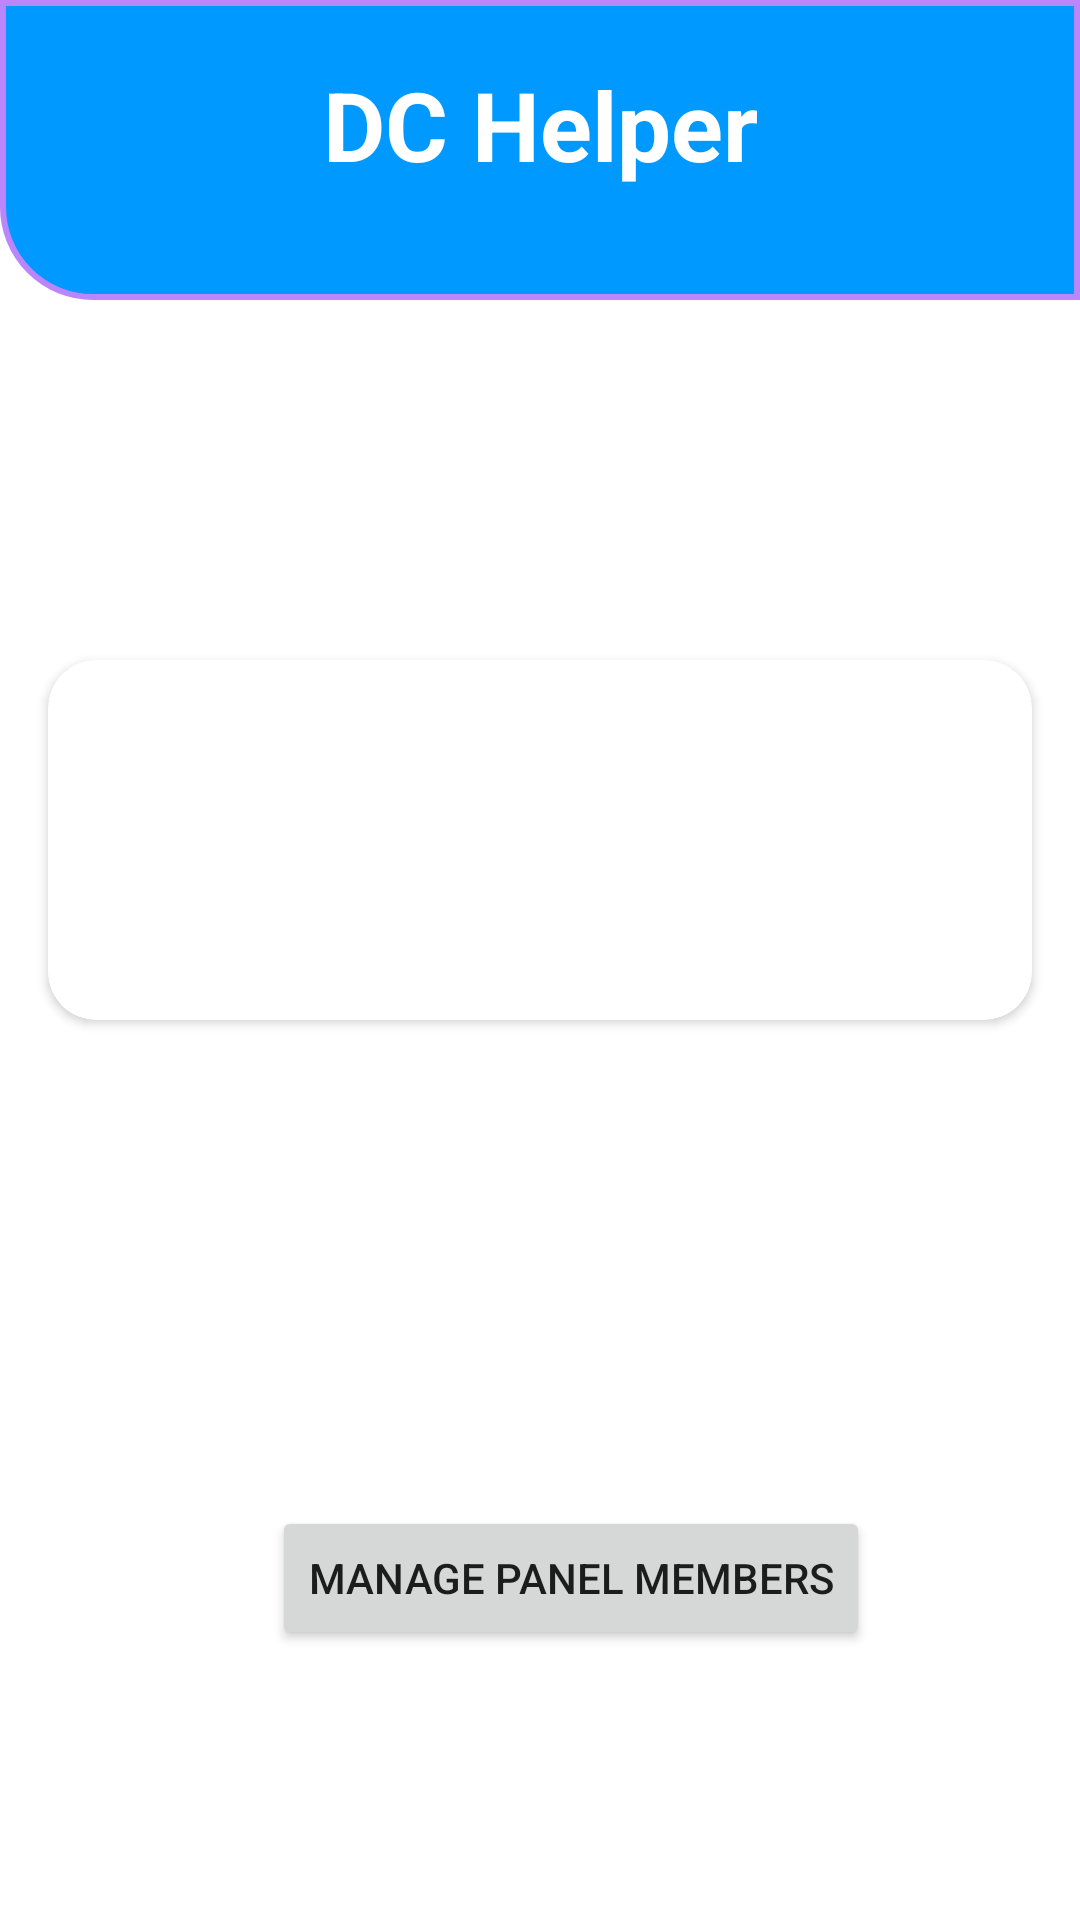

This screen was rendered from an Android layout file. Write that file and the resources it references.
<!-- AndroidManifest.xml: application theme Theme.Dchelper -->
<!-- res/layout/fragment_first.xml -->
<?xml version="1.0" encoding="utf-8"?>
<androidx.constraintlayout.widget.ConstraintLayout
    xmlns:android="http://schemas.android.com/apk/res/android"
    xmlns:app="http://schemas.android.com/apk/res-auto"
    xmlns:tools="http://schemas.android.com/tools"
    android:layout_width="match_parent"
    android:layout_height="match_parent">

    <FrameLayout
        android:id="@+id/frameLayout"
        android:layout_width="wrap_content"
        android:layout_height="100dp"
        app:layout_constraintEnd_toEndOf="parent"
        app:layout_constraintStart_toStartOf="parent"
        app:layout_constraintTop_toTopOf="parent">

        <TextView
            android:layout_width="match_parent"
            android:layout_height="match_parent"
            android:background="@drawable/rectangle2"
            android:paddingTop="20dp"
            android:text="DC Helper"
            android:textAlignment="center"
            android:textColor="@color/white"
            android:textSize="32sp"
            android:textStyle="bold" />

        <ImageButton
            android:id="@+id/firstFragment"
            android:layout_width="wrap_content"
            android:layout_height="wrap_content"
            android:layout_marginStart="320dp"
            android:layout_marginTop="70dp"
            android:src="@drawable/ic_baseline_login_24"
            android:background="#0099FF"
            app:layout_constraintEnd_toEndOf="parent"
            app:layout_constraintStart_toStartOf="@+id/frameLayout"
            app:layout_constraintTop_toTopOf="parent" />
        <View
            android:layout_width="match_parent"
            android:layout_height="match_parent" />

        <TextView
            android:id="@+id/textView9"
            android:layout_width="wrap_content"
            android:layout_height="wrap_content"
            android:text=""
            android:layout_marginTop="75dp"
            android:layout_marginLeft="160dp"
            android:textColor="@android:color/white"
            android:textSize="12sp"
            android:textStyle="normal" />
    </FrameLayout>

    <androidx.cardview.widget.CardView
        android:id="@+id/dash_cardView"
        android:layout_width="match_parent"
        android:layout_height="120dp"
        android:layout_marginTop="220dp"
        android:clickable="true"
        app:cardCornerRadius="16dp"
        android:layout_marginStart="16dp"
        android:layout_marginEnd="16dp"
        app:layout_constraintEnd_toEndOf="parent"
        app:layout_constraintStart_toStartOf="parent"
        app:layout_constraintTop_toTopOf="parent">

        <LinearLayout
            android:layout_width="match_parent"
            android:layout_height="match_parent"
            android:orientation="vertical">
            <androidx.constraintlayout.widget.ConstraintLayout
                android:layout_width="match_parent"
                android:layout_height="wrap_content">

                <TextView
                    android:id="@+id/mode"
                    android:layout_width="wrap_content"
                    android:layout_height="wrap_content"
                    android:textSize="18sp"
                    android:textStyle="bold|normal"
                    app:layout_constraintBottom_toBottomOf="parent"
                    app:layout_constraintEnd_toEndOf="parent"
                    app:layout_constraintStart_toStartOf="parent"
                    app:layout_constraintTop_toTopOf="parent" />
            </androidx.constraintlayout.widget.ConstraintLayout>

            <androidx.constraintlayout.widget.ConstraintLayout
                android:layout_width="match_parent"
                android:layout_height="wrap_content"
                android:layout_marginTop="4dp">

                <TextView
                    android:id="@+id/dash_venue"
                    android:layout_width="wrap_content"
                    android:layout_height="wrap_content"
                    android:layout_marginStart="12dp"
                    android:layout_marginTop="12dp"
                    android:layout_marginBottom="12dp"
                    android:text=""
                    app:layout_constraintBottom_toBottomOf="parent"
                    app:layout_constraintStart_toStartOf="parent"
                    app:layout_constraintTop_toTopOf="parent" />

                <TextView
                    android:id="@+id/dash_status"
                    android:layout_width="58dp"
                    android:layout_height="31dp"
                    android:layout_marginTop="12dp"
                    android:layout_marginEnd="30dp"
                    android:layout_marginBottom="1dp"
                    android:text=""
                    app:layout_constraintBottom_toBottomOf="parent"
                    app:layout_constraintEnd_toEndOf="parent"
                    app:layout_constraintTop_toTopOf="parent" />
            </androidx.constraintlayout.widget.ConstraintLayout>

            <androidx.constraintlayout.widget.ConstraintLayout
                android:layout_width="match_parent"
                android:layout_height="wrap_content"
                android:layout_marginTop="4dp">

                <TextView
                    android:id="@+id/dash_time"
                    android:layout_width="wrap_content"
                    android:layout_height="wrap_content"
                    android:layout_marginStart="12dp"
                    android:text=""
                    app:layout_constraintBottom_toBottomOf="parent"
                    app:layout_constraintStart_toStartOf="parent"
                    app:layout_constraintTop_toTopOf="parent" />

                <TextView
                    android:id="@+id/dash_date"
                    android:layout_width="58dp"
                    android:layout_height="31dp"
                    android:layout_marginEnd="45dp"
                    android:text=""
                    app:layout_constraintBottom_toBottomOf="parent"
                    app:layout_constraintEnd_toEndOf="parent"
                    app:layout_constraintTop_toTopOf="parent" />
            </androidx.constraintlayout.widget.ConstraintLayout>
        </LinearLayout>

    </androidx.cardview.widget.CardView>

    <Button
        android:id="@+id/button"
        android:layout_width="wrap_content"
        android:layout_height="wrap_content"
        android:text="Manage Panel Members"
        app:layout_constraintBottom_toBottomOf="parent"
        app:layout_constraintEnd_toEndOf="parent"
        app:layout_constraintHorizontal_bias="0.564"
        app:layout_constraintStart_toStartOf="parent"
        app:layout_constraintTop_toTopOf="parent"
        app:layout_constraintVertical_bias="0.848" />

    <TextView
        android:id="@+id/textView6"
        android:layout_width="wrap_content"
        android:layout_height="wrap_content"
        android:text=""
        android:textColor="#43a047"
        android:textSize="24sp"
        android:textStyle="normal|bold"
        android:fontFamily="sans-serif-medium"
        app:layout_constraintBottom_toTopOf="@+id/button"
        app:layout_constraintEnd_toEndOf="parent"
        app:layout_constraintHorizontal_bias="0.574"
        app:layout_constraintStart_toStartOf="parent"
        app:layout_constraintTop_toTopOf="parent"
        app:layout_constraintVertical_bias="0.878" />

</androidx.constraintlayout.widget.ConstraintLayout>
<!-- resources referenced by this layout -->
<resources>
  <color name="white">#FFFFFFFF</color>
  <!-- drawable rectangle2 (drawable) -->
  <?xml version="1.0" encoding="utf-8"?>
  <selector xmlns:android="http://schemas.android.com/apk/res/android">
      <item>
          <shape android:shape="rectangle">
              <stroke
                  android:width="2dp"
  
                  android:color="@color/purple_200"/>
              <solid android:color="#0099FF"/>
              <corners android:bottomLeftRadius="30dp"/>
              <padding android:bottom="12dp"/>
          </shape>
      </item>
  
  </selector>
  <style name="Theme.Dchelper" parent="Theme.MaterialComponents.DayNight.NoActionBar">
          
          <item name="colorPrimary">@color/purple_500</item>
          <item name="colorPrimaryVariant">@color/purple_700</item>
          <item name="colorOnPrimary">@color/white</item>
          
          <item name="colorSecondary">@color/teal_200</item>
          <item name="colorSecondaryVariant">@color/teal_700</item>
          <item name="colorOnSecondary">@color/black</item>
          
          <item name="android:statusBarColor" tools:targetApi="l">?attr/colorPrimaryVariant</item>
          
      </style>
  <color name="purple_200">#FFBB86FC</color>
  <color name="purple_500">#FF6200EE</color>
  <color name="purple_700">#FF3700B3</color>
  <color name="teal_200">#FF03DAC5</color>
  <color name="teal_700">#FF018786</color>
  <color name="black">#FF000000</color>
</resources>
